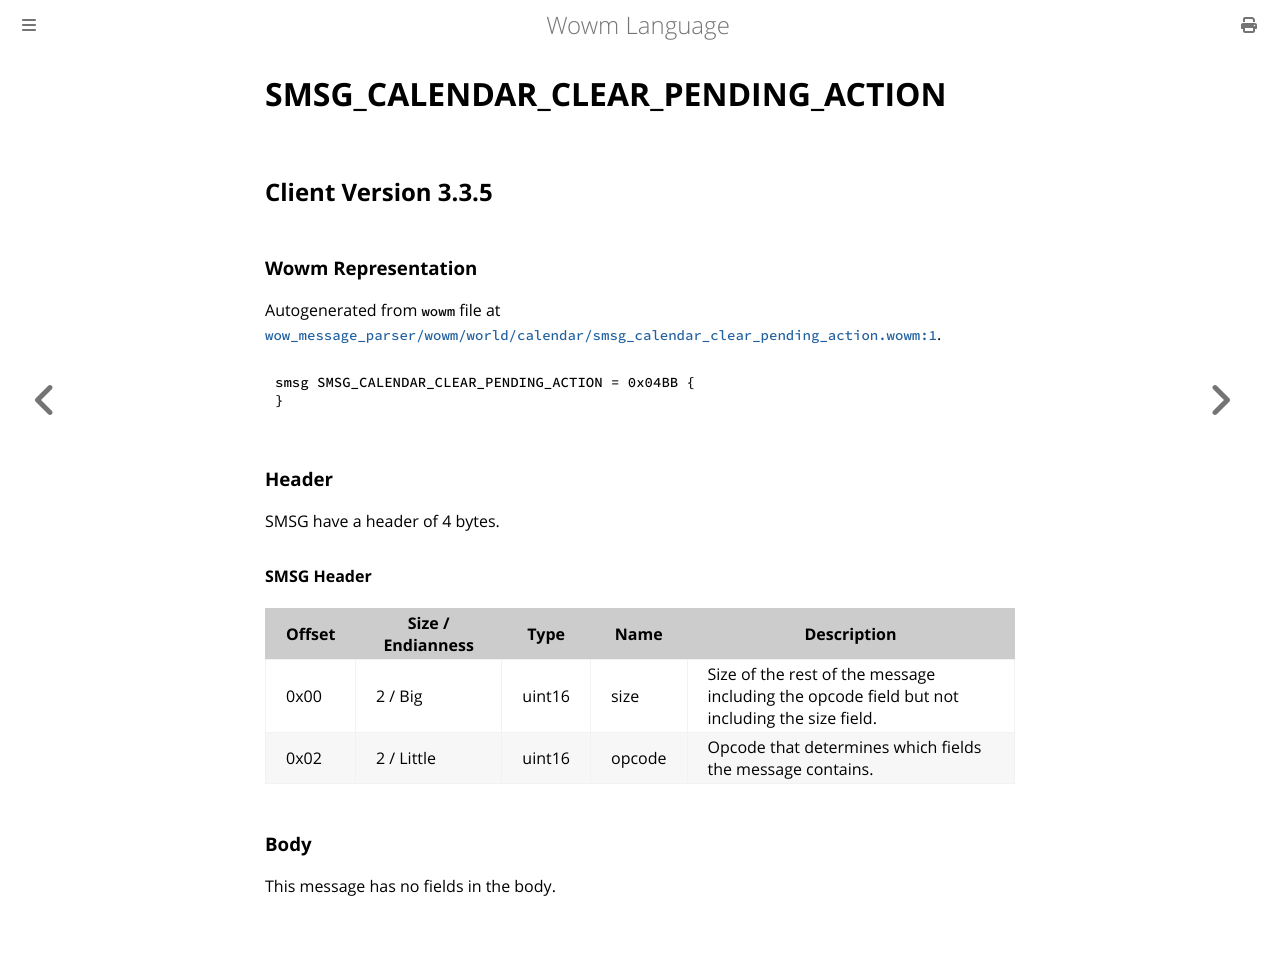

repository: gtker/wow_messages · page: docs/smsg_calendar_clear_pending_action.html · generator: mdbook

# SMSG_CALENDAR_CLEAR_PENDING_ACTION

## Client Version 3.3.5

### Wowm Representation

Autogenerated from `wowm` file at [`wow_message_parser/wowm/world/calendar/smsg_calendar_clear_pending_action.wowm:1`](https://github.com/gtker/wow_messages/tree/main/wow_message_parser/wowm/world/calendar/smsg_calendar_clear_pending_action.wowm#L1).
```rust,ignore
smsg SMSG_CALENDAR_CLEAR_PENDING_ACTION = 0x04BB {
}
```
### Header

SMSG have a header of 4 bytes.

#### SMSG Header

| Offset | Size / Endianness | Type   | Name   | Description |
| ------ | ----------------- | ------ | ------ | ----------- |
| 0x00   | 2 / Big           | uint16 | size   | Size of the rest of the message including the opcode field but not including the size field.|
| 0x02   | 2 / Little        | uint16 | opcode | Opcode that determines which fields the message contains.|

### Body

This message has no fields in the body.
